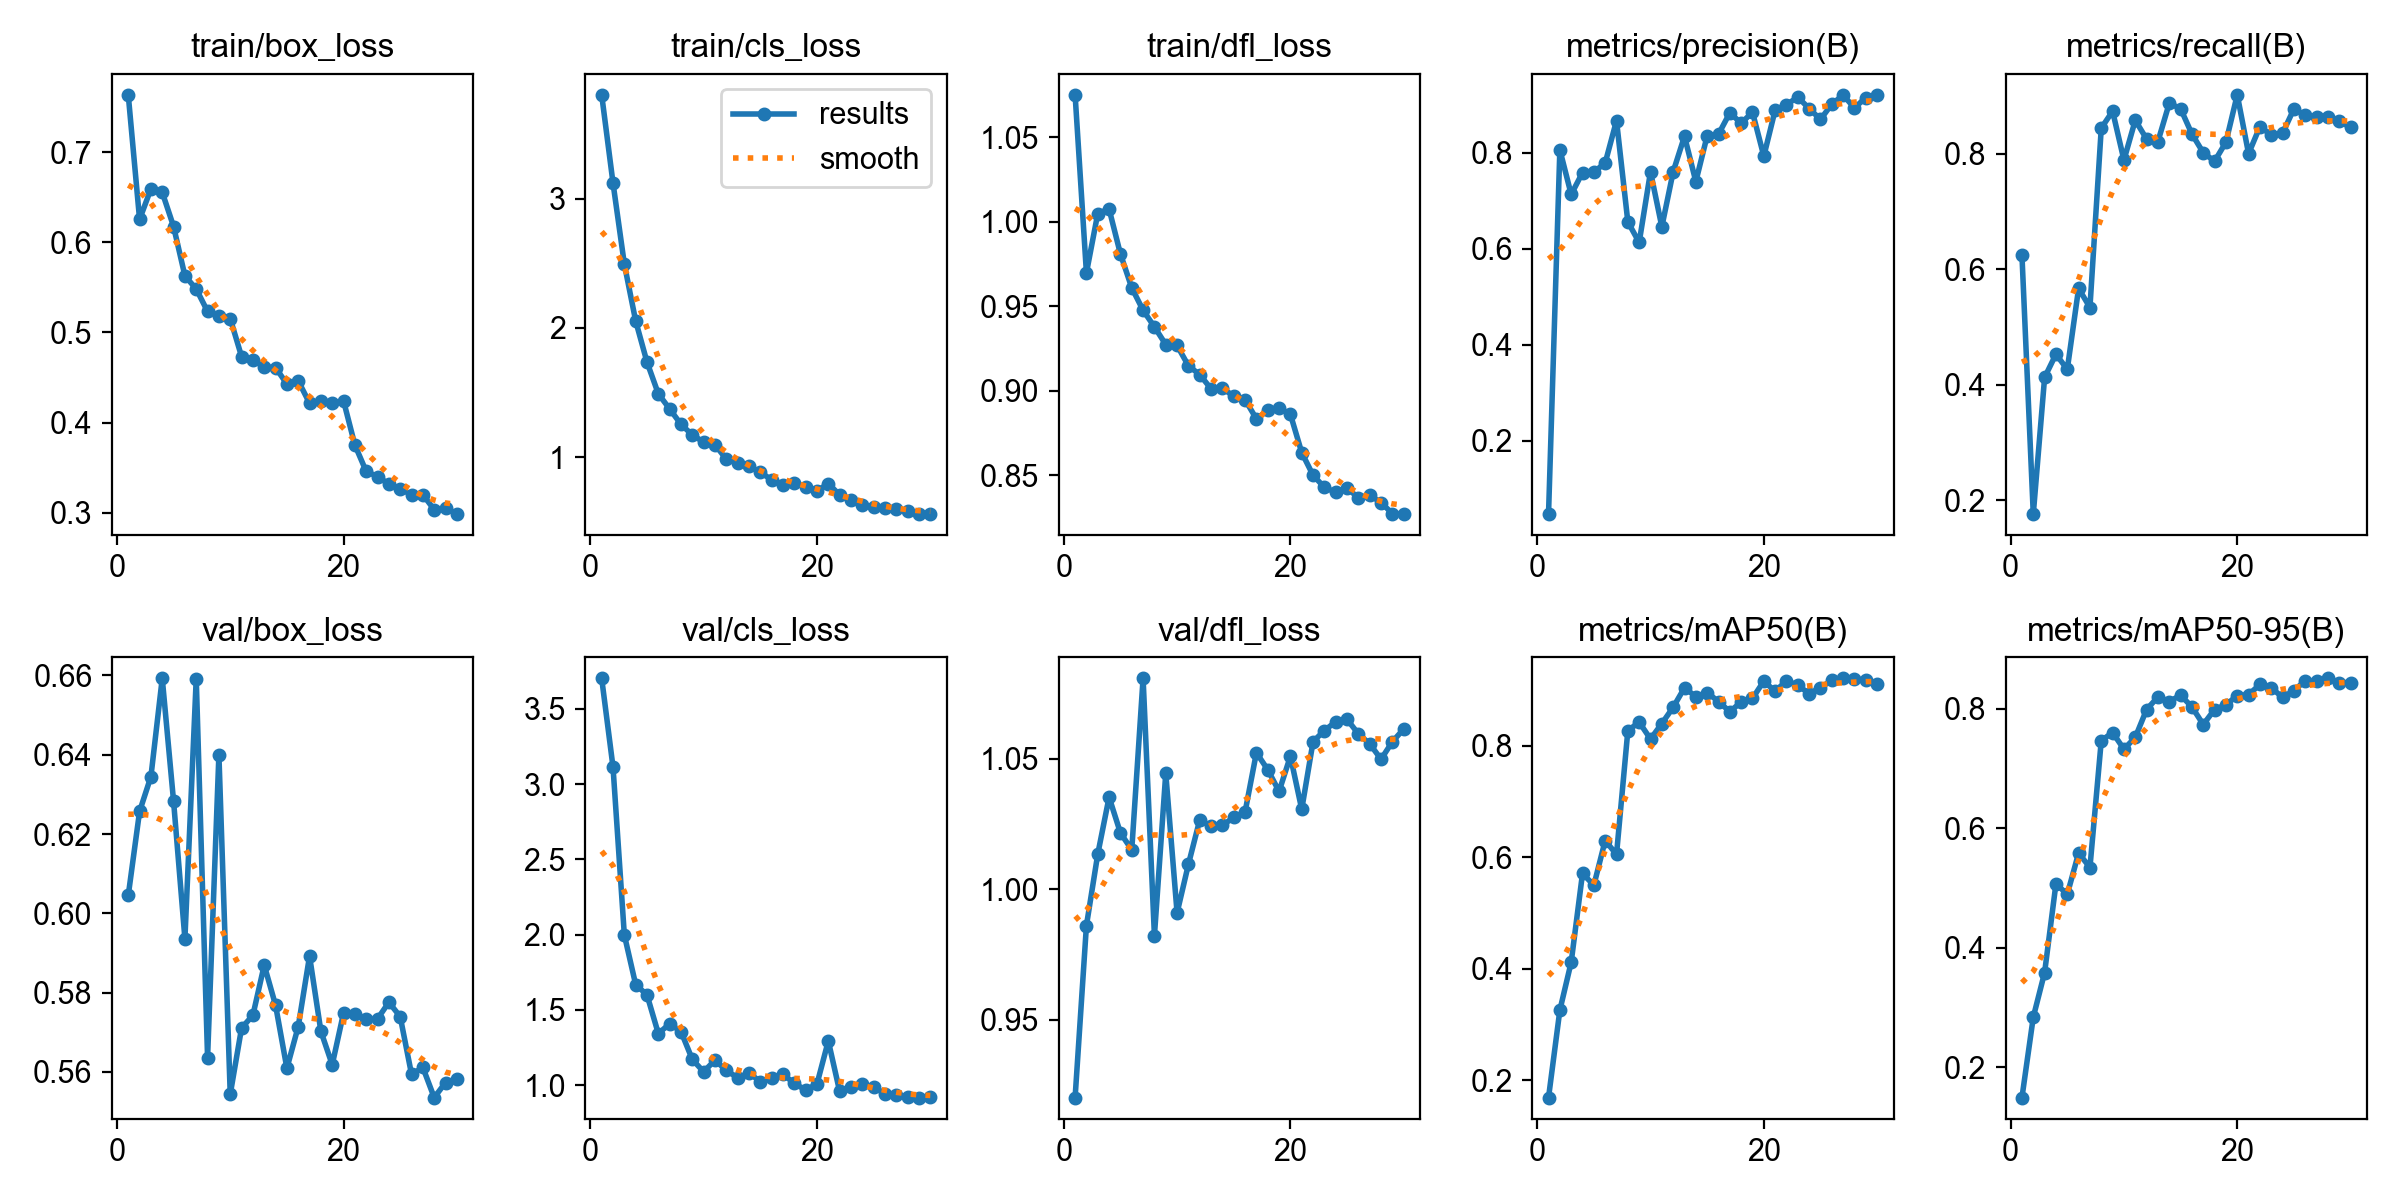

Source data for this figure (header and first rows):
epoch, time, train/box_loss, train/cls_loss, train/dfl_loss, metrics/precision(B), metrics/recall(B), metrics/mAP50(B), metrics/mAP50-95(B), val/box_loss, val/cls_loss, val/dfl_loss, lr/pg0, lr/pg1, lr/pg2
1, 600.3, 0.7636, 3.802, 1.075, 0.04684, 0.6241, 0.1693, 0.1494, 0.6045, 3.704, 0.9202, 0.0001815, 0.0001815, 0.0001815
2, 1107, 0.6254, 3.12, 0.9697, 0.8065, 0.1764, 0.3259, 0.284, 0.6257, 3.114, 0.9861, 0.0003547, 0.0003547, 0.0003547
3, 1599, 0.6592, 2.493, 1.005, 0.7134, 0.4128, 0.4121, 0.3587, 0.6345, 1.998, 1.013, 0.0005157, 0.0005157, 0.0005157
4, 2082, 0.6554, 2.053, 1.008, 0.759, 0.4529, 0.5712, 0.5072, 0.6593, 1.668, 1.035, 0.000501, 0.000501, 0.000501
5, 2570, 0.6175, 1.735, 0.981, 0.7601, 0.4268, 0.55, 0.4896, 0.6283, 1.599, 1.022, 0.0004826, 0.0004826, 0.0004826
6, 3056, 0.5628, 1.49, 0.9609, 0.7791, 0.5668, 0.6301, 0.5587, 0.5936, 1.343, 1.015, 0.0004643, 0.0004643, 0.0004643
7, 3576, 0.5482, 1.373, 0.9476, 0.8673, 0.5337, 0.6053, 0.5345, 0.6592, 1.408, 1.081, 0.0004459, 0.0004459, 0.0004459
8, 4032, 0.5233, 1.254, 0.9378, 0.6562, 0.844, 0.8272, 0.7468, 0.5636, 1.356, 0.9822, 0.0004276, 0.0004276, 0.0004276
9, 4513, 0.5183, 1.172, 0.9273, 0.6133, 0.8732, 0.8425, 0.7603, 0.64, 1.171, 1.044, 0.0004092, 0.0004092, 0.0004092
10, 4984, 0.5155, 1.116, 0.9268, 0.7608, 0.7887, 0.8122, 0.7325, 0.5544, 1.089, 0.9909, 0.0003909, 0.0003909, 0.0003909
11, 5488, 0.4733, 1.096, 0.9147, 0.6459, 0.8576, 0.8399, 0.7523, 0.5711, 1.166, 1.01, 0.0003725, 0.0003725, 0.0003725
12, 5960, 0.4694, 0.984, 0.9095, 0.7607, 0.8251, 0.8691, 0.7988, 0.5743, 1.098, 1.027, 0.0003542, 0.0003542, 0.0003542
13, 6418, 0.4618, 0.9511, 0.9011, 0.8348, 0.8208, 0.9041, 0.8199, 0.5869, 1.049, 1.024, 0.0003358, 0.0003358, 0.0003358
14, 7064, 0.4611, 0.9298, 0.9013, 0.7402, 0.887, 0.8881, 0.8122, 0.5768, 1.08, 1.024, 0.0003175, 0.0003175, 0.0003175
15, 7569, 0.4428, 0.882, 0.8968, 0.8358, 0.8776, 0.8954, 0.8229, 0.5609, 1.023, 1.027, 0.0002991, 0.0002991, 0.0002991
16, 8005, 0.4463, 0.826, 0.8946, 0.839, 0.8337, 0.8794, 0.8032, 0.5715, 1.048, 1.03, 0.0002808, 0.0002808, 0.0002808
17, 8591, 0.4216, 0.7863, 0.8833, 0.8837, 0.8015, 0.8612, 0.7738, 0.5892, 1.072, 1.052, 0.0002624, 0.0002624, 0.0002624
18, 9272, 0.424, 0.798, 0.8883, 0.8619, 0.7867, 0.8786, 0.7989, 0.5703, 1.012, 1.046, 0.0002441, 0.0002441, 0.0002441
19, 9819, 0.4222, 0.7728, 0.8897, 0.8849, 0.8195, 0.885, 0.8066, 0.5618, 0.9677, 1.037, 0.0002257, 0.0002257, 0.0002257
20, 10552, 0.4241, 0.7386, 0.886, 0.7932, 0.9016, 0.9161, 0.8223, 0.5749, 1.007, 1.051, 0.0002074, 0.0002074, 0.0002074
21, 11105, 0.3751, 0.7958, 0.8633, 0.8894, 0.7997, 0.8976, 0.8238, 0.5747, 1.294, 1.031, 0.000189, 0.000189, 0.000189
22, 11604, 0.3458, 0.7079, 0.8499, 0.9007, 0.8466, 0.9168, 0.8408, 0.5732, 0.9587, 1.056, 0.0001707, 0.0001707, 0.0001707
23, 12486, 0.3402, 0.6671, 0.8427, 0.9163, 0.8319, 0.9083, 0.8355, 0.5734, 0.9887, 1.061, 0.0001523, 0.0001523, 0.0001523
24, 13394, 0.3319, 0.6273, 0.8398, 0.8925, 0.835, 0.8938, 0.819, 0.5776, 1.008, 1.064, 0.000134, 0.000134, 0.000134
25, 14437, 0.3266, 0.6152, 0.8421, 0.8699, 0.8773, 0.904, 0.8306, 0.5739, 0.9878, 1.065, 0.0001156, 0.0001156, 0.0001156
26, 15198, 0.32, 0.608, 0.8367, 0.9018, 0.8661, 0.9176, 0.8472, 0.5594, 0.9427, 1.059, 9.73e-05, 9.73e-05, 9.73e-05
27, 17529, 0.32, 0.6017, 0.8381, 0.9205, 0.8632, 0.921, 0.846, 0.5611, 0.9365, 1.056, 7.8952e-05, 7.8952e-05, 7.8952e-05
28, 17904, 0.3034, 0.5824, 0.8337, 0.8937, 0.8626, 0.9197, 0.8511, 0.5535, 0.9183, 1.05, 6.0604e-05, 6.0604e-05, 6.0604e-05
29, 18245, 0.3056, 0.5597, 0.8272, 0.9155, 0.8557, 0.9183, 0.8438, 0.5573, 0.9172, 1.056, 4.2256e-05, 4.2256e-05, 4.2256e-05
30, 18691, 0.2985, 0.5618, 0.8269, 0.9212, 0.8454, 0.9113, 0.844, 0.5583, 0.9214, 1.061, 2.3908e-05, 2.3908e-05, 2.3908e-05
